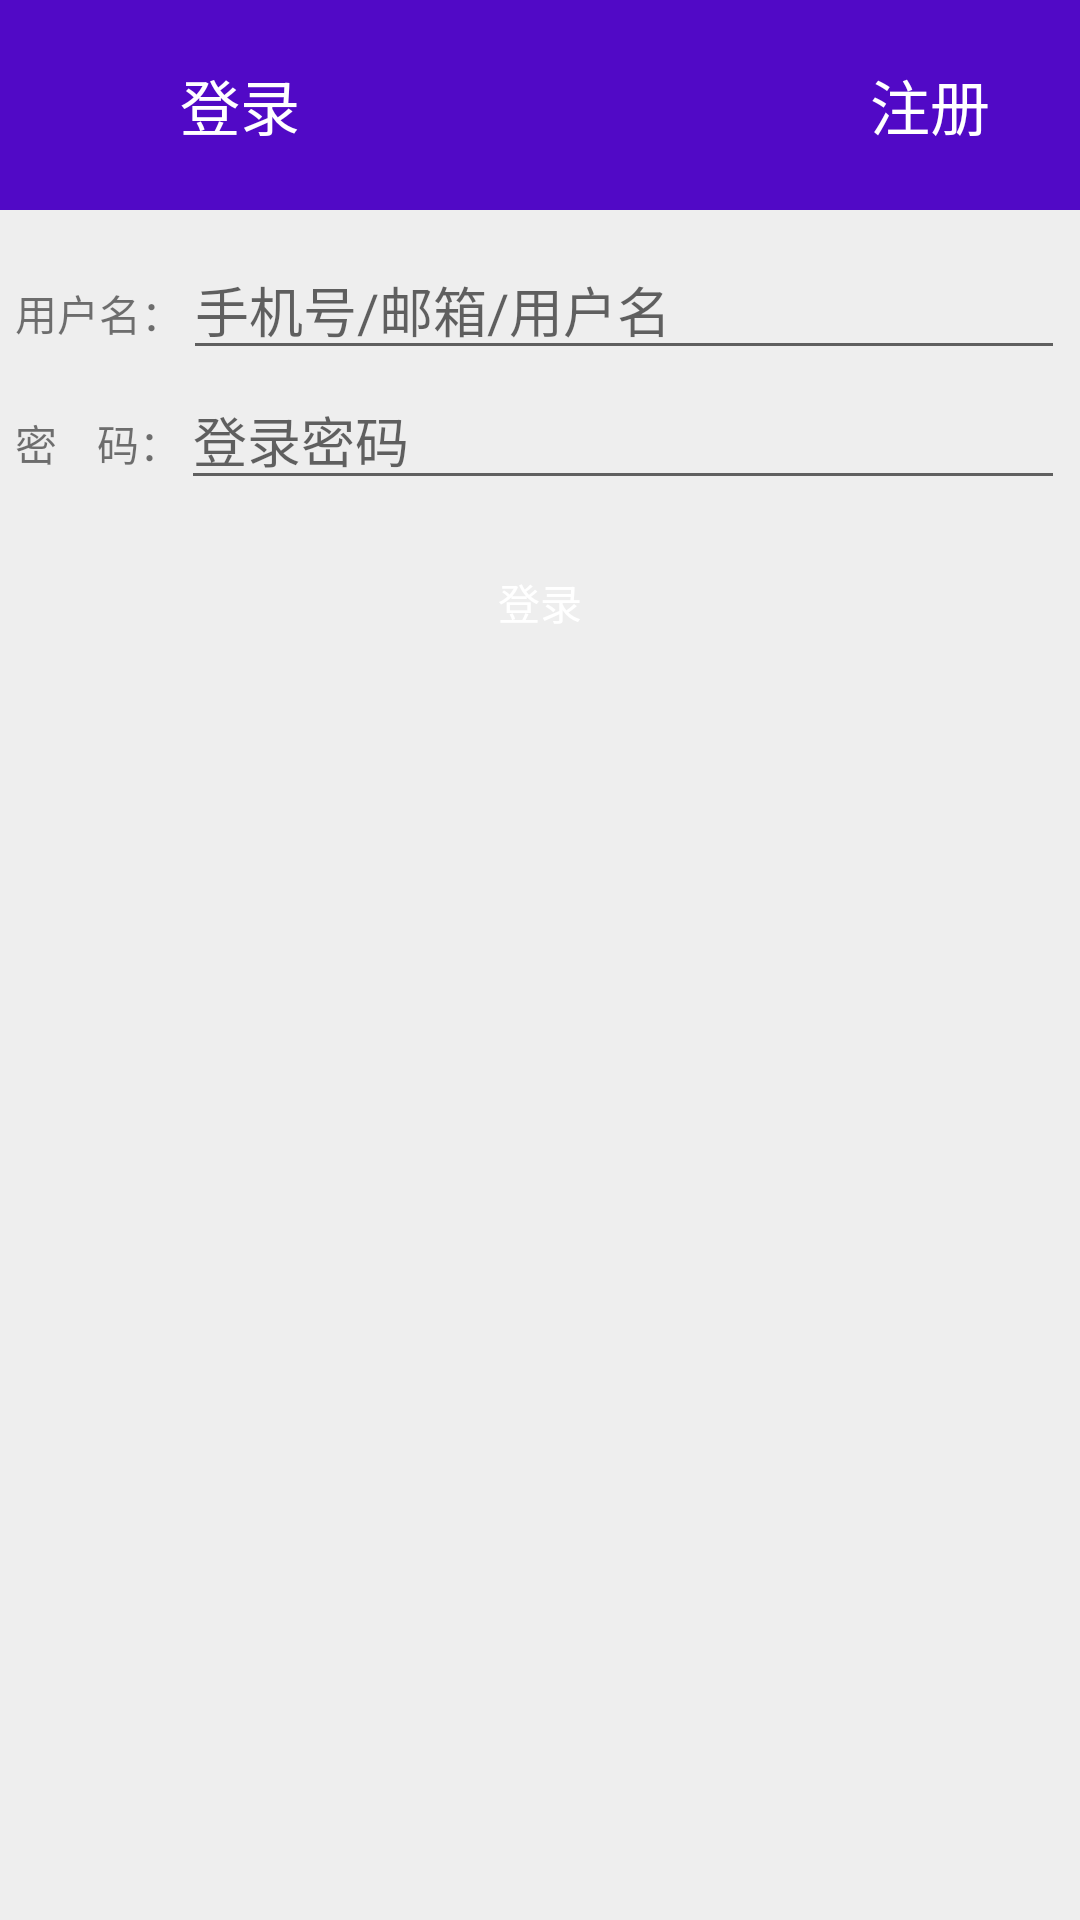

Write the Android layout XML for this screen, with the resource values it uses.
<!-- AndroidManifest.xml: application theme Theme.MyshetuanApp -->
<!-- res/layout/activity_login.xml -->
<?xml version="1.0" encoding="utf-8"?>
<RelativeLayout
    xmlns:android="http://schemas.android.com/apk/res/android"
    xmlns:app="http://schemas.android.com/apk/res-auto"
    xmlns:tools="http://schemas.android.com/tools"
    android:layout_width="match_parent"
    android:layout_height="match_parent"
    android:background="#eeeeee"
    tools:context=".LoginActivity">



    <RelativeLayout
        android:id="@+id/rl_loginactivity_top"
        android:layout_width="match_parent"
        android:layout_height="70dp"
        android:background="@color/color_minefragment_top" >
        <ImageView
            android:id="@+id/iv_loginactivity_back"
            android:layout_width="30dp"
            android:layout_height="30dp"
            android:background="@drawable/ic_left_back"
            android:layout_centerVertical="true"
            android:layout_marginLeft="10dp"
            android:clickable="true"
            android:onClick="onClick"
            />



        <TextView
            android:id="@+id/tv_loginactivity_login"
            android:layout_width="wrap_content"
            android:layout_height="wrap_content"
            android:text="登录"
            android:textColor="#fff"
            android:textSize="20dp"
            android:layout_toRightOf="@+id/iv_loginactivity_back"
            android:layout_centerVertical="true"
            android:layout_marginLeft="20dp"
            />
        <TextView
            android:id="@+id/tv_loginactivity_register"
            android:layout_width="wrap_content"
            android:layout_height="wrap_content"
            android:text="注册"
            android:textColor="#fff"
            android:textSize="20dp"
            android:layout_centerVertical="true"
            android:layout_alignParentRight="true"
            android:layout_marginRight="30dp"
            android:clickable="true"
            android:onClick="onClick"
            />
    </RelativeLayout>
    <LinearLayout
        android:id="@+id/ll_loginactivity_two"
        android:layout_width="match_parent"
        android:layout_height="wrap_content"
        android:orientation="vertical"
        android:layout_below="@+id/rl_loginactivity_top"
        android:layout_marginTop="10dp"
        android:layout_marginLeft="5dp"
        android:layout_marginRight="5dp"
        >
        <LinearLayout
            android:layout_width="match_parent"
            android:layout_height="wrap_content"
            android:orientation="horizontal">
            <TextView
                android:id="@+id/tv_loginactivity_username"
                android:layout_width="wrap_content"
                android:layout_height="wrap_content"
                android:text="用户名："/>
            <EditText
                android:id="@+id/et_loginactivity_username"
                android:layout_width="match_parent"
                android:layout_height="wrap_content"
                android:hint="手机号/邮箱/用户名"/>
        </LinearLayout>
        <LinearLayout
            android:layout_width="match_parent"
            android:layout_height="wrap_content"
            android:orientation="horizontal">
            <TextView
                android:id="@+id/tv_loginactivity_password"
                android:layout_width="wrap_content"
                android:layout_height="wrap_content"
                android:text="密    码："/>
            <EditText
                android:id="@+id/et_loginactivity_password"
                android:layout_width="match_parent"
                android:layout_height="wrap_content"
                android:hint="登录密码"
                android:inputType="textPassword"/>
        </LinearLayout>
    </LinearLayout>




    <Button
        android:id="@+id/bt_loginactivity_login"
        android:layout_width="match_parent"
        android:layout_height="wrap_content"
        android:layout_below="@+id/ll_loginactivity_two"
        android:layout_marginTop="10dp"
        android:layout_marginLeft="5dp"
        android:layout_marginRight="5dp"
        android:background="@drawable/selector_loginactivity_button"
        android:text="登录"
        android:textColor="#fff"
        android:gravity="center"
        android:onClick="onClick"
        />


</RelativeLayout>
<!-- resources referenced by this layout -->
<resources>
  <color name="color_minefragment_top">#5109C6</color>
  <style name="Theme.MyshetuanApp" parent="Theme.MaterialComponents.DayNight.DarkActionBar">
          
          <item name="colorPrimary">@color/purple_500</item>
          <item name="colorPrimaryVariant">@color/purple_700</item>
          <item name="colorOnPrimary">@color/white</item>
          
          <item name="colorSecondary">@color/teal_200</item>
          <item name="colorSecondaryVariant">@color/teal_700</item>
          <item name="colorOnSecondary">@color/black</item>
          
          <item name="android:statusBarColor" tools:targetApi="l">?attr/colorPrimaryVariant</item>
          
          <item name="colorPrimaryDark">@color/colorPrimaryDark</item>
          <item name="colorAccent">@color/colorAccent</item>
      </style>
  <color name="purple_500">#FF6200EE</color>
  <color name="purple_700">#FF3700B3</color>
  <color name="white">#FFFFFFFF</color>
  <color name="teal_200">#FF03DAC5</color>
  <color name="teal_700">#FF018786</color>
  <color name="black">#FF000000</color>
  <color name="colorPrimaryDark">#09C623</color>
  <color name="colorAccent">#D81B60</color>
</resources>
